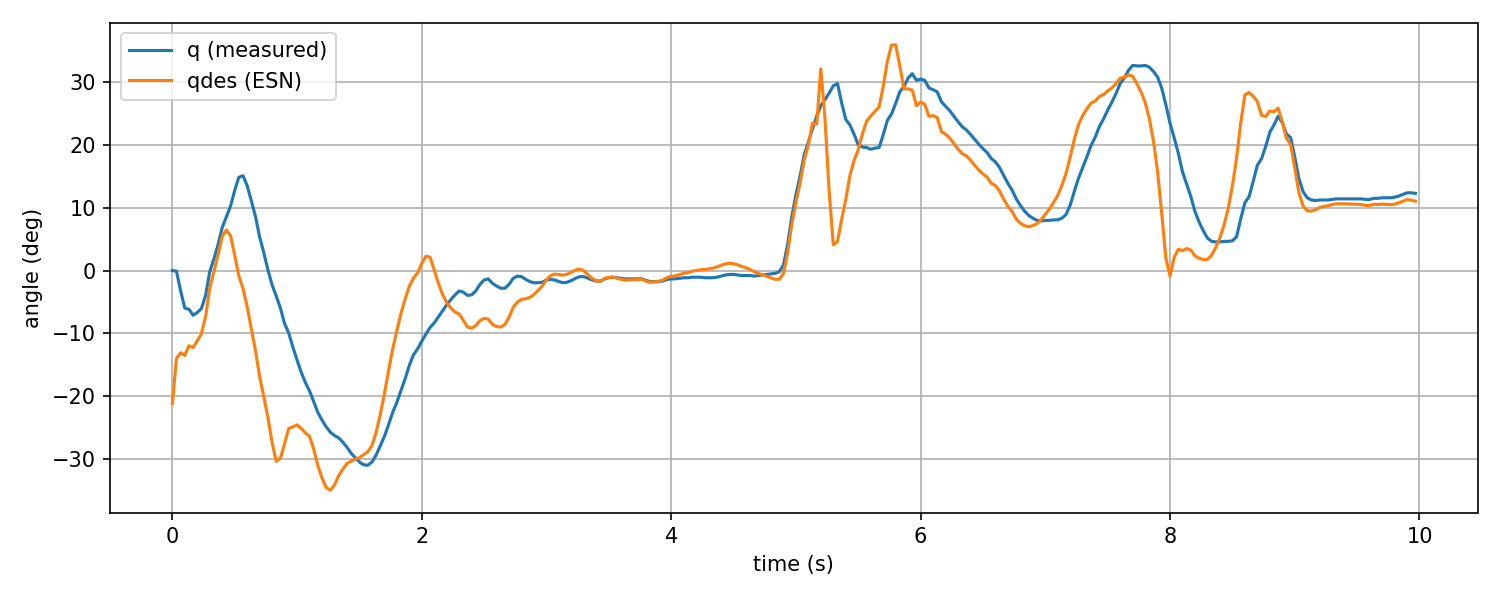

The file beside this chart, header and first rows:
ms, valve_a_pct, valve_b_pct, q_des_csv, qdes, qdes_esn, pid_u, adc0_raw, adc0_volt, adc0_kpa, adc1_raw, adc1_volt, adc1_kpa, tension_0x2B, tension_0x2A, enc_deg
1, 47.48, 73.83, 12.36, -21.17, -21.17, , 2794, 3.411, 362.9, 2783, 3.398, 360.9, 2.76, 2.723, 0.0
33, 55.13, 65.57, 12.36, -14.01, -14.01, , 2720, 3.321, 349.4, 2834, 3.46, 370.2, 2.775, 2.708, -0.08789
67, 53.75, 67.76, 12.36, -13.09, -13.09, , 2674, 3.265, 341, 2882, 3.519, 378.9, 2.775, 2.708, -3.252
100, 54.75, 66.67, 12.36, -13.52, -13.52, , 2642, 3.226, 335.2, 2939, 3.589, 389.3, 2.749, 2.726, -5.977
133, 57.55, 63.27, 12.36, -11.99, -11.99, , 2629, 3.21, 332.8, 2984, 3.643, 397.5, 2.758, 2.719, -6.152
167, 57.62, 63.46, 12.36, -12.25, -12.25, , 2635, 3.217, 333.9, 2972, 3.629, 395.4, 2.761, 2.73, -7.119
200, 58.78, 61.92, 12.36, -11.19, -11.19, , 2629, 3.21, 332.8, 2970, 3.626, 395, 2.761, 2.73, -6.68
233, 61.09, 59.55, 12.36, -10.07, -10.07, , 2684, 3.277, 342.9, 2921, 3.567, 386.1, 2.769, 2.724, -6.064
267, 63.85, 56.46, 12.36, -7.338, -7.338, , 2748, 3.355, 354.5, 2832, 3.458, 369.8, 2.743, 2.74, -3.955
300, 65.41, 53.66, 12.36, -2.818, -2.818, , 2809, 3.43, 365.6, 2761, 3.371, 356.9, 2.763, 2.723, -0.1758
333, 68.62, 51.49, 12.36, -0.2221, -0.2221, , 2877, 3.513, 378, 2668, 3.258, 340, 2.763, 2.723, 1.846
367, 70.72, 48.9, 12.36, 2.543, 2.543, , 2961, 3.615, 393.3, 2596, 3.17, 326.8, 2.754, 2.727, 4.131
400, 71.13, 47.99, 12.36, 5.453, 5.453, , 3005, 3.669, 401.4, 2536, 3.096, 315.9, 2.738, 2.73, 6.855
433, 73.76, 45.95, 12.36, 6.467, 6.467, , 3089, 3.772, 416.7, 2441, 2.98, 298.6, 2.731, 2.725, 8.525
467, 74.9, 44.52, 12.36, 5.553, 5.553, , 3156, 3.853, 428.9, 2388, 2.916, 288.9, 2.731, 2.725, 10.28
500, 73.84, 47.44, 12.36, 2.488, 2.488, , 3205, 3.913, 437.8, 2314, 2.825, 275.4, 2.703, 2.711, 12.74
533, 71.07, 50.55, 12.36, -0.814, -0.814, , 3263, 3.984, 448.4, 2287, 2.792, 270.5, 2.691, 2.694, 14.85
567, 68.36, 50.22, 12.36, -2.867, -2.867, , 3275, 3.999, 450.6, 2326, 2.84, 277.6, 2.699, 2.699, 15.12
600, 61.28, 57.38, 12.36, -5.718, -5.718, , 3204, 3.912, 437.6, 2398, 2.928, 290.7, 2.699, 2.699, 13.54
633, 54.72, 63.02, 12.36, -9.218, -9.218, , 3111, 3.799, 420.7, 2481, 3.029, 305.9, 2.717, 2.716, 11.16
667, 49.59, 69.13, 12.54, -12.72, -12.72, , 3018, 3.685, 403.7, 2549, 3.112, 318.3, 2.726, 2.723, 8.613
700, 44.25, 75.04, 20.56, -16.9, -16.9, , 2956, 3.609, 392.4, 2594, 3.167, 326.5, 2.728, 2.728, 5.361
733, 41.43, 78.55, 20.56, -20.03, -20.03, , 2881, 3.518, 378.8, 2661, 3.249, 338.7, 2.728, 2.728, 2.9
767, 36.16, 84.58, 20.56, -23.45, -23.45, , 2819, 3.442, 367.5, 2707, 3.305, 347.1, 2.708, 2.749, 0.08789
800, 30.41, 91.63, 20.56, -27.4, -27.4, , 2755, 3.364, 355.8, 2747, 3.354, 354.3, 2.675, 2.783, -2.285
833, 26.4, 97.12, 20.56, -30.39, -30.39, , 2702, 3.299, 346.1, 2828, 3.453, 369.1, 2.649, 2.802, -4.043
867, 25.32, 97.5, 20.56, -29.89, -29.89, , 2621, 3.2, 331.4, 2864, 3.497, 375.7, 2.639, 2.802, -5.977
900, 29.23, 92.75, 20.56, -27.6, -27.6, , 2576, 3.145, 323.2, 2930, 3.578, 387.7, 2.639, 2.802, -8.438
933, 33.02, 88.65, 20.56, -25.15, -25.15, , 2506, 3.06, 310.4, 2964, 3.619, 393.9, 2.617, 2.805, -9.932
967, 33.41, 88.34, 20.56, -24.9, -24.9, , 2444, 2.984, 299.1, 3024, 3.692, 404.8, 2.604, 2.804, -12.22
1000, 34.89, 87.16, 20.56, -24.58, -24.58, , 2378, 2.904, 287.1, 3059, 3.735, 411.2, 2.591, 2.799, -14.24
1033, 34.87, 87.3, 20.56, -25.15, -25.15, , 2325, 2.839, 277.4, 3130, 3.822, 424.1, 2.591, 2.799, -16.17
1067, 34.37, 88.33, 20.56, -25.88, -25.88, , 2257, 2.756, 265.1, 3171, 3.872, 431.6, 2.578, 2.79, -17.84
1100, 33.47, 88.38, 20.56, -26.37, -26.37, , 2210, 2.698, 256.5, 3241, 3.957, 444.4, 2.566, 2.776, -19.16
1133, 30.02, 91.33, 20.56, -28.39, -28.39, , 2154, 2.63, 246.3, 3282, 4.007, 451.8, 2.556, 2.757, -20.83
1167, 26.12, 95.3, 20.56, -31.06, -31.06, , 2095, 2.558, 235.5, 3322, 4.056, 459.1, 2.556, 2.757, -22.59
1200, 23.01, 97.64, 20.56, -33.01, -33.01, , 2038, 2.488, 225.1, 3386, 4.134, 470.8, 2.545, 2.735, -23.82
1233, 20.24, 99.31, 20.56, -34.53, -34.53, , 1986, 2.425, 215.7, 3418, 4.173, 476.6, 2.538, 2.688, -24.87
1267, 20.0, 100.0, 20.56, -35.01, -35.01, , 1919, 2.343, 203.5, 3485, 4.255, 488.8, 2.54, 2.68, -25.75
1300, 20.0, 100.0, 20.56, -34.18, -34.18, , 1866, 2.278, 193.8, 3522, 4.3, 495.6, 2.54, 2.68, -26.28
1333, 22.14, 98.56, 20.56, -32.72, -32.72, , 1803, 2.201, 182.3, 3564, 4.352, 503.2, 2.558, 2.609, -26.63
1367, 24.36, 97.72, 20.56, -31.64, -31.64, , 1750, 2.137, 172.7, 3605, 4.402, 510.7, 2.566, 2.549, -27.33
1400, 26.52, 96.93, 20.56, -30.76, -30.76, , 1702, 2.078, 163.9, 3649, 4.455, 518.7, 2.573, 2.473, -28.12
1433, 27.74, 95.67, 20.56, -30.37, -30.37, , 1689, 2.062, 161.5, 3694, 4.51, 526.9, 2.573, 2.473, -29.09
1467, 29.89, 93.47, 20.56, -30.05, -30.05, , 1698, 2.073, 163.2, 3726, 4.549, 532.8, 2.567, 2.447, -29.79
1500, 30.25, 91.97, 20.56, -29.8, -29.8, , 1718, 2.098, 166.8, 3758, 4.589, 538.6, 2.563, 2.499, -30.5
1533, 31.27, 89.37, 20.56, -29.35, -29.35, , 1754, 2.142, 173.4, 3774, 4.608, 541.5, 2.569, 2.569, -30.94
1567, 32.24, 87.97, 20.56, -28.88, -28.88, , 1809, 2.209, 183.4, 3769, 4.602, 540.6, 2.569, 2.569, -31.03
1601, 33.16, 86.93, 20, -27.86, -27.86, , 1848, 2.256, 190.5, 3765, 4.597, 539.9, 2.567, 2.61, -30.5
1633, 34.61, 85.64, 0.09753, -25.89, -25.89, , 1891, 2.309, 198.4, 3745, 4.573, 536.2, 2.59, 2.597, -29.44
1667, 36.81, 83.32, 0.09753, -22.97, -22.97, , 1933, 2.36, 206, 3666, 4.476, 521.8, 2.6, 2.603, -27.95
1700, 39.26, 80.78, 0.09753, -19.71, -19.71, , 1996, 2.437, 217.5, 3592, 4.386, 508.3, 2.6, 2.603, -26.46
1733, 42.01, 77.93, 0.09753, -16.07, -16.07, , 2067, 2.524, 230.4, 3504, 4.278, 492.3, 2.605, 2.611, -24.61
1767, 45.47, 74.61, 0.09753, -12.49, -12.49, , 2153, 2.629, 246.1, 3398, 4.149, 473, 2.615, 2.623, -22.59
1800, 49.87, 70.91, 0.09753, -9.625, -9.625, , 2257, 2.756, 265.1, 3288, 4.015, 452.9, 2.607, 2.7, -21.01
1833, 53.44, 67.35, 0.09753, -6.864, -6.864, , 2343, 2.861, 280.7, 3197, 3.904, 436.4, 2.607, 2.7, -19.16
1867, 57.15, 64.49, 0.09753, -4.523, -4.523, , 2425, 2.961, 295.7, 3094, 3.778, 417.6, 2.594, 2.759, -17.23
1900, 60.57, 62.49, 0.09753, -2.529, -2.529, , 2510, 3.065, 311.2, 3001, 3.664, 400.6, 2.585, 2.794, -15.12
1933, 64.02, 60.88, 0.09753, -1.22, -1.22, , 2588, 3.16, 325.4, 2900, 3.541, 382.2, 2.568, 2.825, -13.45
1967, 66.56, 58.87, 0.09753, -0.3781, -0.3781, , 2668, 3.258, 340, 2816, 3.438, 366.9, 2.568, 2.825, -12.48
... 240 more rows
